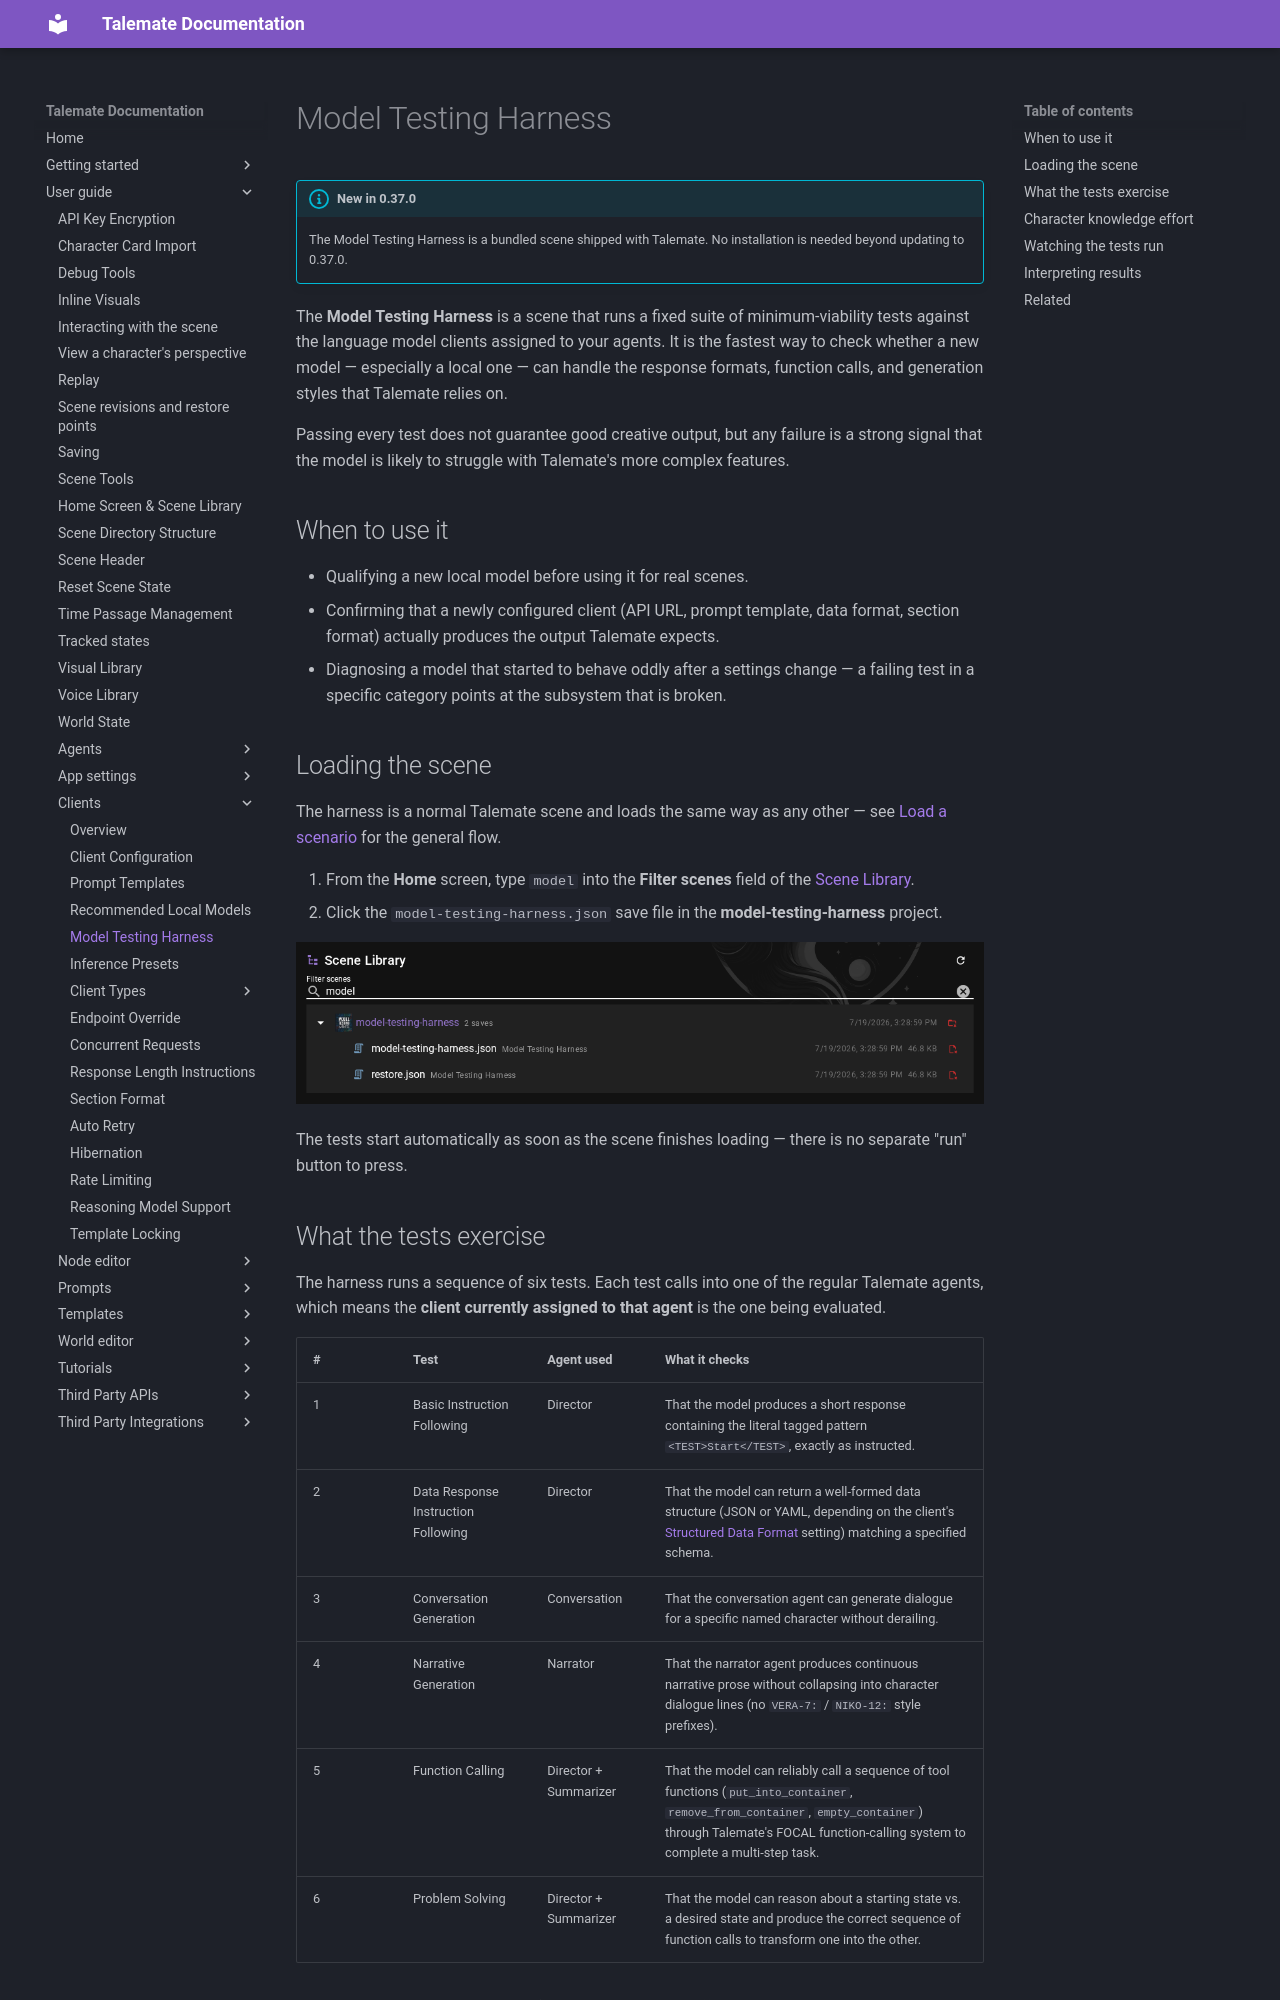

repository: vegu-ai/talemate · page: user-guide/clients/model-testing-harness/index.html · generator: mkdocs

# Model Testing Harness

!!! info "New in 0.37.0"
    The Model Testing Harness is a bundled scene shipped with Talemate. No installation is needed beyond updating to 0.37.0.

The **Model Testing Harness** is a scene that runs a fixed suite of minimum-viability tests against the language model clients assigned to your agents. It is the fastest way to check whether a new model — especially a local one — can handle the response formats, function calls, and generation styles that Talemate relies on.

Passing every test does not guarantee good creative output, but any failure is a strong signal that the model is likely to struggle with Talemate's more complex features.

## When to use it

- Qualifying a new local model before using it for real scenes.
- Confirming that a newly configured client (API URL, prompt template, data format, section format) actually produces the output Talemate expects.
- Diagnosing a model that started to behave oddly after a settings change — a failing test in a specific category points at the subsystem that is broken.

## Loading the scene

The harness is a normal Talemate scene and loads the same way as any other — see [Load a scenario](/talemate/getting-started/load-a-scene/) for the general flow.

1. From the **Home** screen, type `model` into the **Filter scenes** field of the [Scene Library](/talemate/user-guide/scene-browser).
2. Click the `model-testing-harness.json` save file in the **model-testing-harness** project.

![Searching for the Model Testing Harness from the Home screen](/talemate/img/0.39.0/model-testing-harness-load.png)

The tests start automatically as soon as the scene finishes loading — there is no separate "run" button to press.

## What the tests exercise

The harness runs a sequence of six tests. Each test calls into one of the regular Talemate agents, which means the **client currently assigned to that agent** is the one being evaluated.

| # | Test | Agent used | What it checks |
|---|---|---|---|
| 1 | Basic Instruction Following | Director | That the model produces a short response containing the literal tagged pattern `<TEST>Start</TEST>`, exactly as instructed. |
| 2 | Data Response Instruction Following | Director | That the model can return a well-formed data structure (JSON or YAML, depending on the client's [Structured Data Format](client-configuration.md) setting) matching a specified schema. |
| 3 | Conversation Generation | Conversation | That the conversation agent can generate dialogue for a specific named character without derailing. |
| 4 | Narrative Generation | Narrator | That the narrator agent produces continuous narrative prose without collapsing into character dialogue lines (no `VERA-7:` / `NIKO-12:` style prefixes). |
| 5 | Function Calling | Director + Summarizer | That the model can reliably call a sequence of tool functions (`put_into_container`, `remove_from_container`, `empty_container`) through Talemate's FOCAL function-calling system to complete a multi-step task. |
| 6 | Problem Solving | Director + Summarizer | That the model can reason about a starting state vs. a desired state and produce the correct sequence of function calls to transform one into the other. |

Because each test targets a specific agent, the harness effectively covers every client in your current setup — if two agents share a client, that client is tested through both of them.
